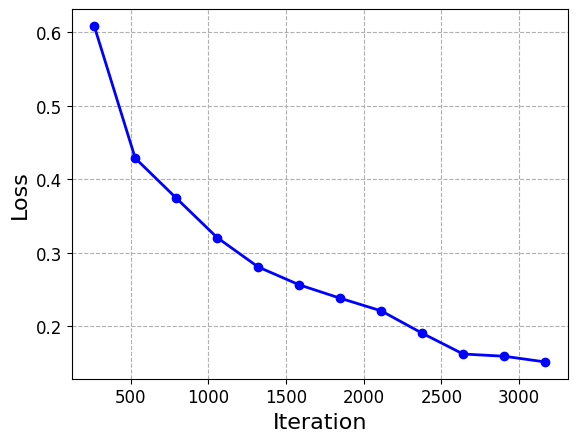

Source code (Python):
import matplotlib.pyplot as plt
from scipy.signal import savgol_filter
import numpy as np

plt.rc('font',family='Times New Roman')
def draw_loss():
    iters = [(i+1) * 264  for i in range(12)]
    # a = np.array(
    #      [0.01, 0.06, 0.12, 0.18, 0.27, 0.30, 0.37, 0.42, 0.45, 0.46,
    #       0.47, 0.60, 0.53, 0.55, 0.56, 0.63, 0.86, 0.68, 0.63, 0.71,
    #       0.78, 0.78, 0.79, 0.78, 0.79, 0.79, 0.78, 0.77, 0.77, 0.78])
    # a = savgol_filter(a, 9, 1)
    b=np.array([0.8011,	0.4918,	0.4313,	0.4163,	0.4659,
    0.4453,	0.4339,	0.3505,	0.3696,	0.4537,
    0.3536,	0.3614,	0.3615,	0.3323,	0.3533,
    0.3154,	0.2969,	0.2957,	0.2845,	0.2848,
    0.3292,	0.2621,	0.2837,	0.2551,	0.2349,
    0.2487,	0.2553,	0.2549,	0.2546,	0.2592,
    0.2172,	0.2109,	0.2161,	0.2458,	0.2307,
    0.2099,	0.2251,	0.2064,	0.2035,	0.2416,
    0.1857,	0.161,  0.1828,	0.1484,	0.1619,
    0.1471,	0.1774,	0.1691, 0.147,	0.1673,
    0.1665,	0.1455,	0.1506,	0.1593,	0.1522,
    0.1397,	0.1461,	0.1484,	0.1706,	0.1529])

    b = savgol_filter(b, 9, 1)
    # c = np.array(
    #      [0.04, 0.18, 0.33, 0.45, 0.68, 0.60, 0.77, 0.55, 0.58, 0.61,
    #       0.67, 0.59, 0.76, 0.91, 0.74, 0.67, 0.92, 0.75, 0.66, 0.75,
    #       0.75, 0.76, 0.75, 0.75, 0.75, 0.76, 0.76, 0.75, 0.76, 0.75])
    # c = savgol_filter(c, 9, 1)

    # plt.plot(iters, a, 's-', linewidth=2.0, color='blue')
    plt.plot(iters, b[::5], 'o-', linewidth=2.0, color='blue')
    # plt.plot(iters, c, '^-', linewidth=2.0, color='red')

    plt.grid(axis="x", linestyle='--')
    plt.grid(axis="y", linestyle='--')

    plt.xticks(fontsize=12)
    plt.yticks(fontsize=12)
    plt.xlabel('Iteration', fontsize=16)
    plt.ylabel('Loss', fontsize=16)
    # labels = ['lr=0.001', 'lr=0.005', 'lr=0.01']
    # plt.legend(labels, loc='lower right', fontsize=16)
    plt.show()


def draw_ap():
    iters = [(i + 1) * 264 for i in range(12)]
    b=[0.039,0.206,0.319,0.579,0.773,0.61,0.656,0.662,0.877,0.88,0.877,0.871]

    b = savgol_filter(b, 9, 1)
    # c = np.array(
    #      [0.04, 0.18, 0.33, 0.45, 0.68, 0.60, 0.77, 0.55, 0.58, 0.61,
    #       0.67, 0.59, 0.76, 0.91, 0.74, 0.67, 0.92, 0.75, 0.66, 0.75,
    #       0.75, 0.76, 0.75, 0.75, 0.75, 0.76, 0.76, 0.75, 0.76, 0.75])
    # c = savgol_filter(c, 9, 1)

    # plt.plot(iters, a, 's-', linewidth=2.0, color='blue')
    plt.plot(iters, b, 'o-', linewidth=2.0, color='blue')
    # plt.plot(iters, c, '^-', linewidth=2.0, color='red')

    plt.grid(axis="x", linestyle='--')
    plt.grid(axis="y", linestyle='--')

    plt.xticks(fontsize=12)
    plt.yticks(fontsize=12)
    plt.xlabel('Iteration', fontsize=16)
    plt.ylabel('Average Precision', fontsize=16)
    # labels = ['lr=0.001', 'lr=0.005', 'lr=0.01']
    # plt.legend(labels, loc='lower right', fontsize=16)
    plt.show()


if __name__ == "__main__":
    draw_loss()
    # draw_ap()